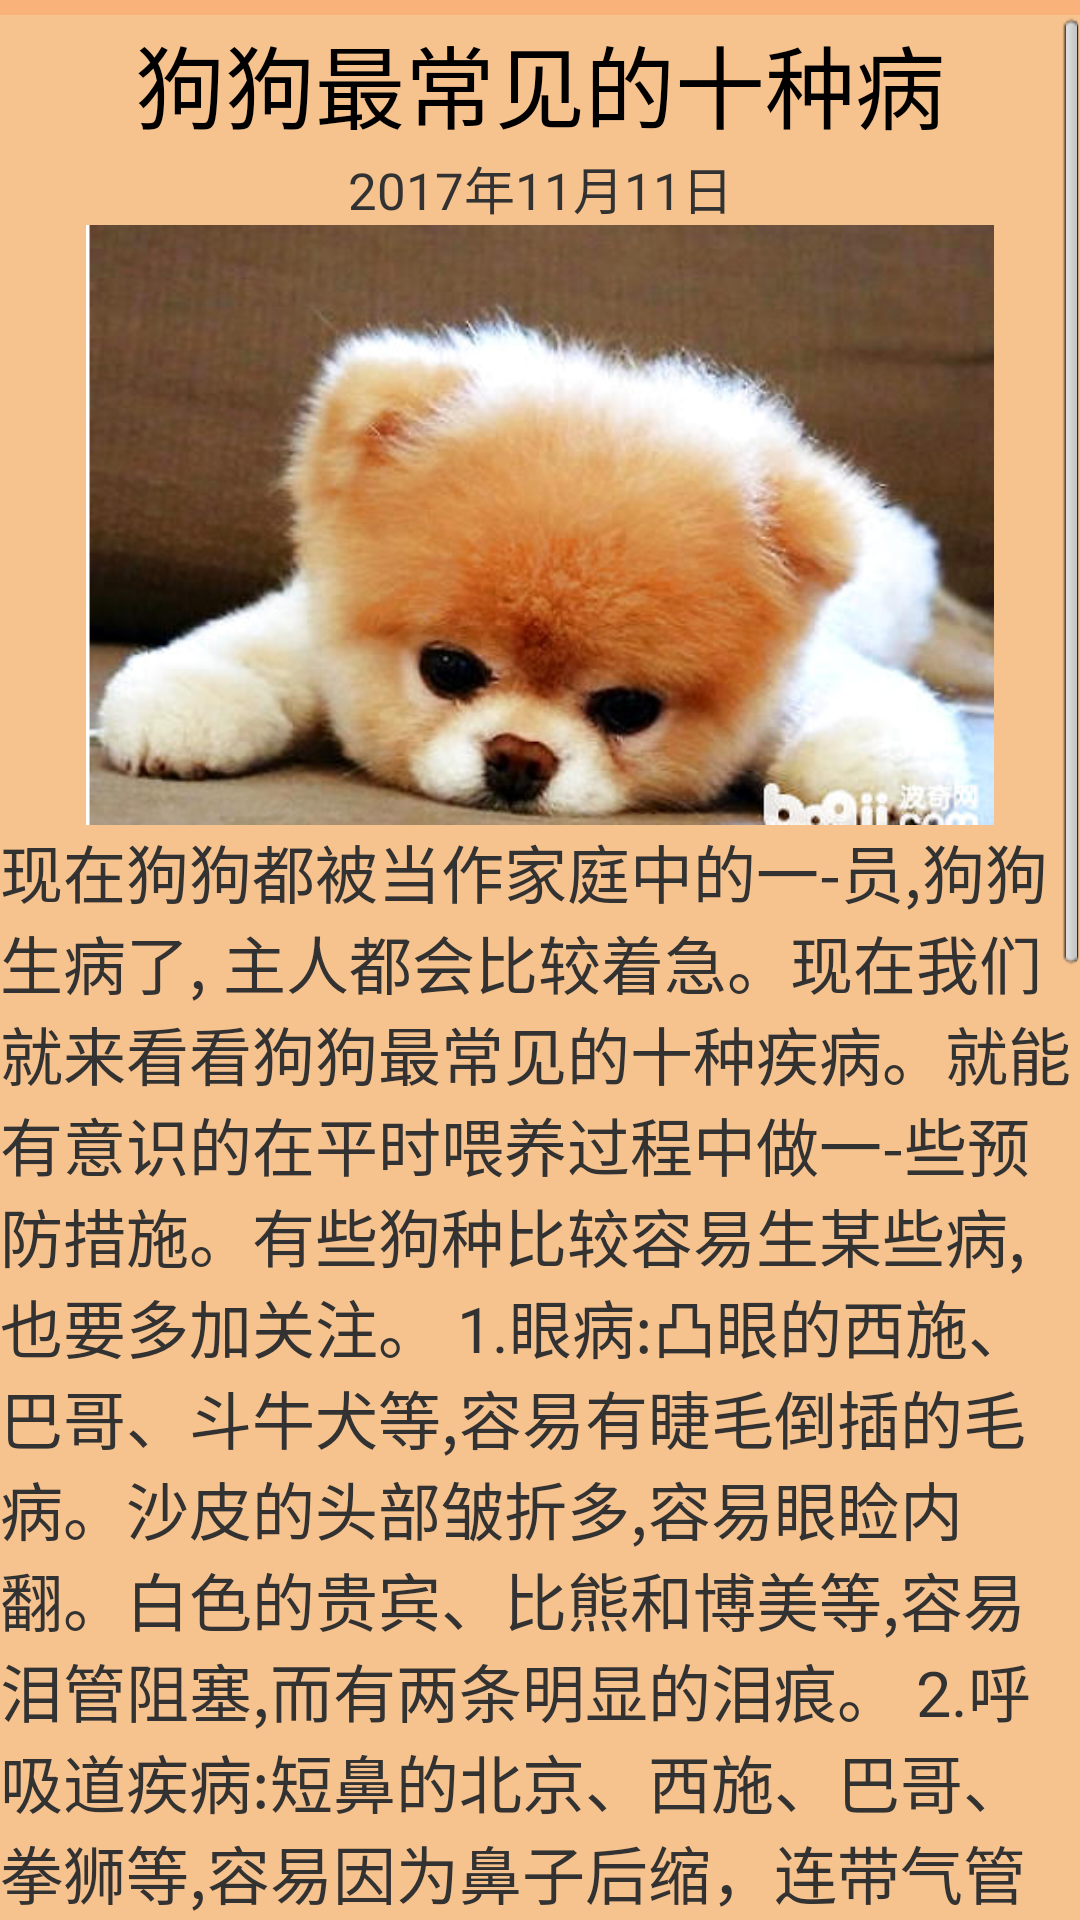

Reconstruct the res/layout file that produces this screen, plus the resources it refers to.
<!-- AndroidManifest.xml: application theme android:Theme.Light -->
<!-- res/layout/new7.xml -->
<?xml version="1.0" encoding="utf-8"?>

<LinearLayout xmlns:android="http://schemas.android.com/apk/res/android"
    android:layout_width="match_parent"
    android:layout_height="match_parent"
    xmlns:app="http://schemas.android.com/apk/res-auto"
    android:orientation="vertical"
    android:background="@color/back_theme_yellow">
    <ScrollView
        android:layout_width="match_parent"
        android:layout_height="match_parent"
        android:layout_marginTop="5dp"
        android:background="#51ede3b7">
        <LinearLayout
            android:layout_width="match_parent"
            android:layout_height="match_parent"
            android:orientation="vertical">
            <TextView
                android:layout_width="match_parent"
                android:layout_height="45dp"
                android:text="@string/ad07"
                android:textSize="30dp"
                android:gravity="center"
                android:textColor="@color/black"/>
            <TextView
                android:layout_width="match_parent"
                android:layout_height="25dp"
                android:text="2017年11月11日"
                android:textSize="17dp"
                android:gravity="center"/>
<ImageView
    android:layout_width="match_parent"
    android:layout_height="200dp"
    android:src="@drawable/dog7"/>
            <TextView
                android:layout_width="match_parent"
                android:layout_height="match_parent"
                android:textSize="21dp"
                android:text="@string/ad077"/>

        </LinearLayout>
    </ScrollView>
</LinearLayout>
<!-- resources referenced by this layout -->
<resources>
  <color name="back_theme_yellow">#fab27b</color>
  <color name="black">#000000</color>
  <!-- drawable dog7: png bitmap (drawable, 231001 bytes) -->
  <string name="ad07">狗狗最常见的十种病</string>
  <string name="ad077">      现在狗狗都被当作家庭中的一-员,狗狗生病了, 主人都会比较着急。现在我们就来看看狗狗最常见的十种疾病。就能有意识的在平时喂养过程中做一-些预防措施。有些狗种比较容易生某些病,也要多加关注。
  
        1.眼病:凸眼的西施、巴哥、斗牛犬等,容易有睫毛倒插的毛病。沙皮的头部皱折多,容易眼睑内翻。白色的贵宾、比熊和博美等,容易泪管阻塞,而有两条明显的泪痕。
  
        2.呼吸道疾病:短鼻的北京、西施、巴哥、拳狮等,容易因为鼻子后缩，连带气管也转个弯,容易喉头麻痹,气管萎缩,打呼噜。
  
        3.皮肤病:毛超短的沙皮、巴哥、斗牛犬等因为身上有褶皱,皮肤与皮肤容易摩擦而容易藏污纳垢，容易得皮肤病。
  
        4.牙齿疾病:小型狗,尤其超小型狗,容易乳牙恒齿并排,塞住食物碎屑,导致牙结石、牙周病,口臭，最后掉牙。;
  
        5.外耳炎:长耳垂过下巴的可卡,或是耳道内毛密集的贵宾、西施、北京、马尔济斯等等,容易因为耳道的通风不良而有外耳炎。
  
        6.便秘:骨头和肉吃大多,缺少运动的狗容易因便秘而食欲变差。7.骨折:小型狗因为骨架小而脆弱，最容 易骨折。8.难产:小型狗的骨盆窄,容易难产。
  
        9.心丝虫:户外生活的狗,或蚊子多的地方,得到的机率比较大。10.先天疾病:刻意改良的迷你小型狗,容易有脑水肿、病气、兔唇。
  
        以上就是狗狗最常见的十种疾病。在平时生活中,主人一定要多加关注,预防此类疾病的发生。而且一旦有征兆就要立即送医。</string>
</resources>
